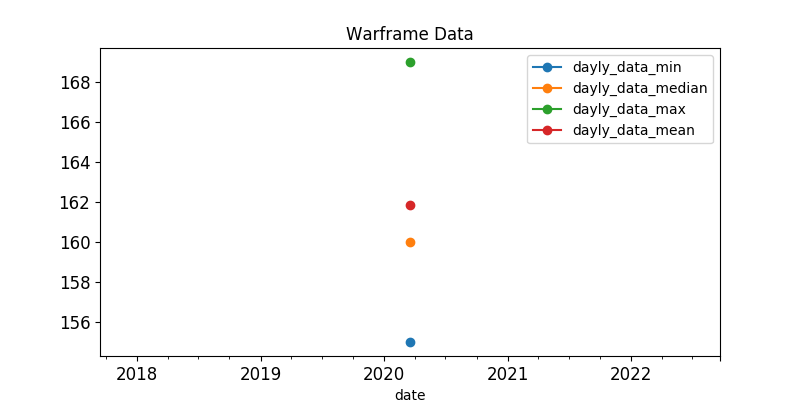

The data file committed next to this chart (first rows):
, last_seen, user, status_data, platinum, order_type
914, 2020-03-18, -TokyoGhoul-, ingame, 155.0, sell
732, 2020-03-18, xlixAxilx, ingame, 155.0, sell
580, 2020-03-18, OBIVAN89, ingame, 158.0, sell
264, 2020-03-18, Chang0ng, ingame, 160.0, sell
502, 2020-03-18, -Leo-215.craman-, ingame, 160.0, sell
407, 2020-03-18, -THESTRONGISNOPAINNOGAIN, ingame, 160.0, sell
422, 2020-03-18, Goku00178, ingame, 160.0, sell
725, 2020-03-18, eminem49, online, 160.0, sell
794, 2020-03-18, Haang-Haang, ingame, 160.0, sell
457, 2020-03-18, Uzuch1aPr1m3, ingame, 165.0, sell
65, 2020-03-18, L3PandaR0ux, ingame, 165.0, sell
434, 2020-03-18, Marsson11, ingame, 165.0, sell
484, 2020-03-18, Idese, ingame, 168.0, sell
741, 2020-03-18, _dreal, ingame, 168.0, sell
313, 2020-03-18, Tyler-Durden-, ingame, 169.0, sell
